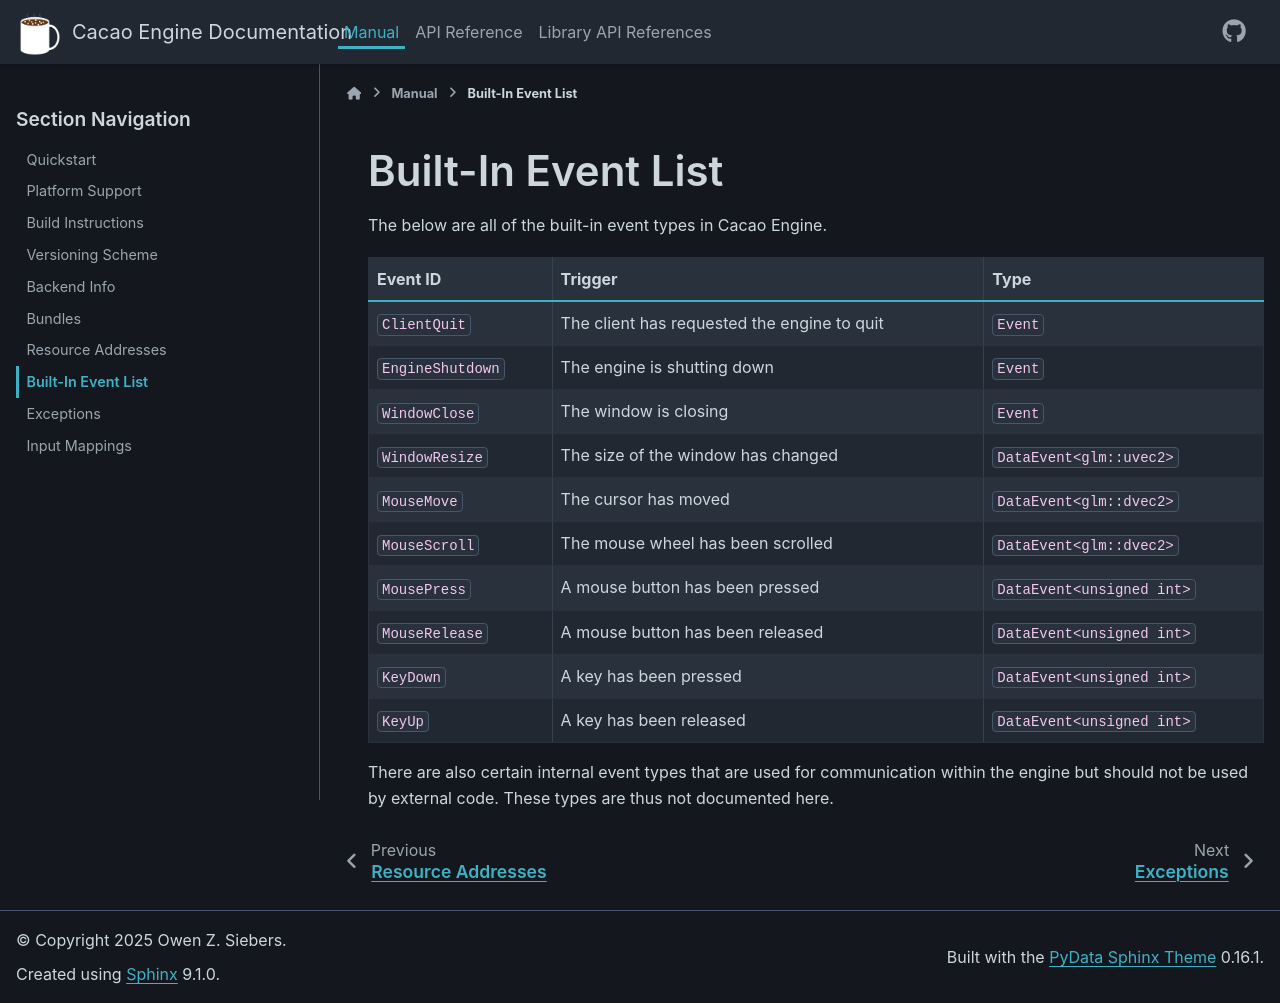

repository: RobotLeopard86/CacaoEngine · page: main/manual/events.html · generator: sphinx

# Built-In Event List

The below are all of the built-in event types in Cacao Engine.
| Event ID | Trigger | Type |
| -------- | ------- | ---- |
| `ClientQuit` | The client has requested the engine to quit | `Event` |
| `EngineShutdown` | The engine is shutting down | `Event` |
| `WindowClose` | The window is closing | `Event` |
| `WindowResize` | The size of the window has changed | `DataEvent<glm::uvec2>` |
| `MouseMove` | The cursor has moved | `DataEvent<glm::dvec2>` |
| `MouseScroll` | The mouse wheel has been scrolled | `DataEvent<glm::dvec2>` |
| `MousePress` | A mouse button has been pressed | `DataEvent<unsigned int>` |
| `MouseRelease` | A mouse button has been released | `DataEvent<unsigned int>` |
| `KeyDown` | A key has been pressed | `DataEvent<unsigned int>` |
| `KeyUp` | A key has been released | `DataEvent<unsigned int>` |  

There are also certain internal event types that are used for communication within the engine but should not be used by external code. These types are thus not documented here.
